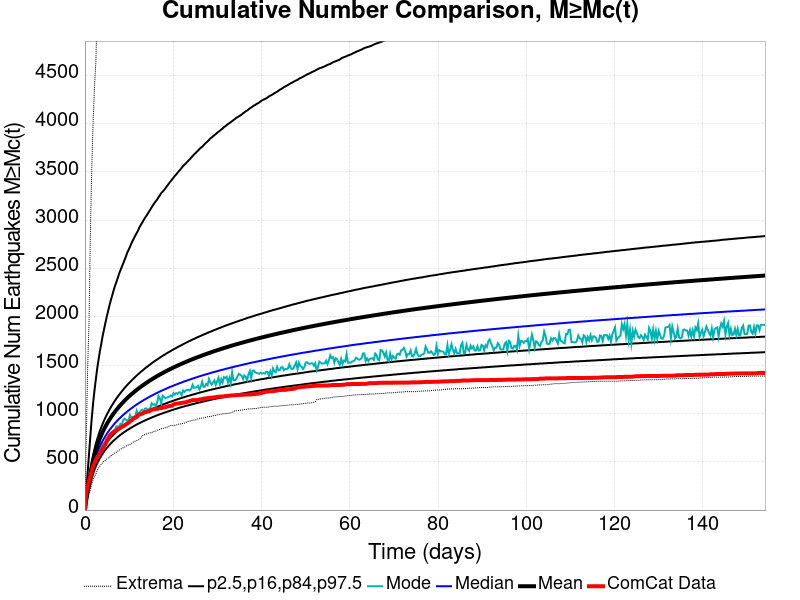

Source data for this figure (header and first rows):
Time (days), ComCat Data, Simulation Mean, Simulation Median, Simulation Mode, Simulation Minimum, Simulation Maximum, 2.5 %-ile, 16 %-ile, 84 %-ile, 97.5 %-ile
0.0, 0.0, 0.0, 0.0, 0.0, 0.0, 0.0, 0.0, 0.0, 0.0, 0.0
0.3087, 176.0, 109.3, 103.0, 102.0, 56.0, 766.0, 77.0, 89.0, 122.0, 197.0
0.6175, 244.0, 202, 187.0, 182.0, 114.0, 1484, 147.0, 164.0, 222.0, 389.0
0.9262, 305.0, 289.6, 265.0, 255.0, 170.0, 1942, 211.0, 235.0, 318.0, 581.0
1.235, 351.0, 372.2, 338.0, 323.0, 217.0, 2874, 272.0, 300.0, 409.0, 773.0
1.544, 409.0, 451, 407.0, 385.0, 265.0, 3530, 329.0, 362.0, 496.0, 953.0
1.852, 453.0, 516.6, 464.0, 440.0, 315.0, 4011, 376.0, 413.0, 568.0, 1107
2.161, 485.0, 573.1, 513.0, 476.0, 345.0, 4377, 417.0, 456.0, 631.0, 1239
2.47, 517.0, 622.6, 556.0, 516.0, 374.0, 4639, 452.0, 495.0, 686.0, 1354
2.779, 547.0, 666.7, 595.0, 565.0, 409.0, 5162, 484.0, 529.0, 735.0, 1466
3.087, 564.0, 706.5, 630.0, 586.0, 436.0, 5515, 512.0, 559.0, 779.0, 1558
3.396, 591.0, 743, 661.0, 622.0, 455.0, 5748, 538.0, 588.0, 820.0, 1647
3.705, 609.0, 776.6, 691.0, 642.0, 476.0, 5968, 562.0, 613.0, 857.0, 1723
4.014, 635.0, 807.9, 717.0, 678.0, 490.0, 6210, 584.0, 637.0, 893.0, 1802
4.322, 656.0, 836.9, 742.0, 694.0, 508.0, 6472, 605.0, 659.0, 926.0, 1871
4.631, 682.0, 864.3, 766.0, 700.0, 515.0, 6697, 624.0, 680.0, 957.0, 1937
4.94, 717.0, 889.8, 788.0, 743.0, 529.0, 6869, 642.0, 699.0, 987.0, 2002
5.249, 742.0, 913.9, 809.0, 748.0, 540.0, 7028, 658.0, 717.0, 1013, 2060
5.557, 767.0, 936.8, 829.0, 764.0, 545.0, 7225, 674.0, 735.0, 1040, 2120
5.866, 785.0, 958.5, 847.0, 784.0, 562.0, 7406, 690.0, 751.0, 1065, 2173
6.175, 797.0, 979.2, 865.0, 791.0, 570.0, 7556, 704.0, 766.0, 1088, 2222
6.484, 808.0, 999, 882.0, 820.0, 581.0, 7690, 718.0, 781.0, 1110, 2272
6.792, 816.0, 1018, 899.0, 831.0, 592.0, 7790, 731.0, 795.0, 1132, 2319
7.101, 824.0, 1036, 914.0, 866.0, 599.0, 7886, 743.0, 809.0, 1153, 2359
7.41, 836.0, 1053, 929.0, 867.0, 609.0, 7999, 755.0, 822.0, 1173, 2400
7.719, 843.0, 1070, 944.0, 864.0, 619.0, 8084, 767.0, 835.0, 1192, 2444
8.027, 851.0, 1086, 957.0, 891.0, 629.0, 8175, 778.0, 847.0, 1210, 2481
8.336, 862.0, 1102, 971.0, 876.0, 638.0, 8276, 788.0, 858.0, 1228, 2516
8.645, 867.0, 1117, 984.0, 930.0, 646.0, 8436, 799.0, 869.0, 1245, 2551
8.954, 876.0, 1131, 996.0, 946.0, 651.0, 8579, 809.0, 880.0, 1263, 2587
9.262, 885.0, 1145, 1008, 938.0, 662.0, 8738, 818.0, 891.0, 1279, 2623
9.571, 896.0, 1159, 1020, 926.0, 668.0, 8861, 828.0, 901.0, 1294, 2664
9.88, 905.0, 1172, 1031, 926.0, 674.0, 8998, 836.0, 911.0, 1310, 2693
10.19, 917.0, 1185, 1042, 984.0, 680.0, 9117, 845.0, 921.0, 1324, 2724
10.5, 927.0, 1198, 1053, 956.0, 684.0, 9204, 853.0, 930.0, 1338, 2758
10.81, 938.0, 1210, 1063, 963.0, 698.0, 9299, 862.0, 939.0, 1353, 2788
11.11, 952.0, 1222, 1074, 968.0, 709.0, 9364, 870.0, 947.0, 1366, 2816
11.42, 956.0, 1233, 1084, 975.0, 714.0, 9427, 878.0, 956.0, 1380, 2843
11.73, 965.0, 1244, 1093, 1029, 720.0, 9500, 886.0, 964.0, 1393, 2869
12.04, 982.0, 1255, 1102, 993.0, 727.0, 9582, 893.0, 972.0, 1406, 2895
12.35, 990.0, 1266, 1112, 1004, 731.0, 9653, 900.0, 980.0, 1418, 2928
12.66, 993.0, 1276, 1120, 1029, 748.0, 9720, 907.0, 988.0, 1431, 2952
12.97, 998.0, 1287, 1129, 1038, 768.0, 9783, 914.0, 996.0, 1442, 2975
13.28, 1005, 1297, 1138, 1022, 778.0, 9854, 921.0, 1003, 1454, 3001
13.58, 1014, 1307, 1146, 1050, 781.0, 9925, 927.0, 1010, 1466, 3024
13.89, 1016, 1316, 1154, 1053, 787.0, 10002, 934.0, 1017, 1477, 3045
14.2, 1020, 1326, 1162, 1041, 794.0, 10062, 940.0, 1024, 1487, 3067
14.51, 1022, 1335, 1170, 1045, 796.0, 10126, 946.0, 1031, 1499, 3090
14.82, 1030, 1344, 1178, 1057, 800.0, 10177, 952.0, 1037, 1509, 3112
15.13, 1037, 1353, 1185, 1106, 804.0, 10235, 958.0, 1044, 1520, 3136
15.44, 1042, 1362, 1192, 1090, 809.0, 10287, 964.0, 1050, 1530, 3158
15.75, 1045, 1371, 1200, 1095, 817.0, 10330, 970.0, 1057, 1540, 3179
16.05, 1047, 1379, 1207, 1078, 819.0, 10368, 976.0, 1063, 1550, 3198
16.36, 1049, 1387, 1214, 1116, 824.0, 10416, 981.0, 1069, 1559, 3216
16.67, 1052, 1395, 1221, 1181, 830.0, 10876, 986.0, 1074, 1569, 3240
16.98, 1054, 1403, 1227, 1156, 837.0, 11313, 992.0, 1080, 1578, 3259
17.29, 1055, 1411, 1234, 1104, 843.0, 11657, 997.0, 1086, 1588, 3282
17.6, 1061, 1419, 1241, 1184, 847.0, 11912, 1002, 1092, 1597, 3297
17.91, 1063, 1426, 1247, 1171, 848.0, 12136, 1007, 1097, 1605, 3313
18.22, 1065, 1434, 1253, 1159, 852.0, 12383, 1012, 1102, 1614, 3331
... 440 more rows
